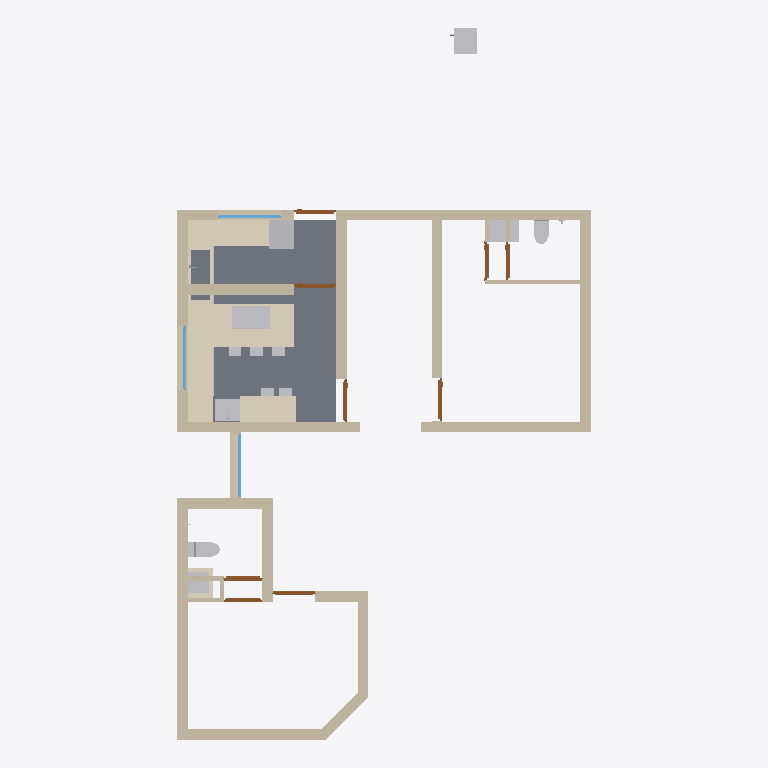
Plan cut of the same IFC building model at storey 'GF' (level 0.00 m, cut at 1.40 m), seen from above with north up, elements coloured by IFC class: 24 walls (beige), 16 other elements (light grey), 9 doors (brown), 7 coverings (cream), 3 windows (light blue), 1 slab (grey). Cut surfaces are drawn darker.
Extent 9.8 m × 16.8 m × 3.1 m (x, y, z). Storeys (2): GF at 0.00 m; Elements at 0.00 m. Elements (105): 34 IfcSystemFurnitureElement, 24 IfcWall, 14 IfcSanitaryTerminal, 9 IfcCovering, 9 IfcDoor, 5 IfcFurniture, 5 IfcWindow, 4 IfcElectricAppliance, 1 IfcSlab.

HEADER;
FILE_DESCRIPTION(('ViewDefinition[DesignTransferView]'),'2;1');
FILE_NAME('Sajeev.ifc','2026-06-08T17:12:51+05:30',(''),(''),'IfcOpenShell 0.8.5','Bonsai 0.8.5','Nobody');
FILE_SCHEMA(('IFC4X3'));
ENDSEC;
DATA;
#1=IFCPROJECT('06WA$69sj3ffUfXL5BnTVW',$,'My Project',$,$,$,$,(#10,#22),#5);
#27=IFCSITE('3qUYzsAXL889j6_GD8JDx8',$,'My Site',$,$,#50,$,$,$,$,$,$,$,$);
#33=IFCBUILDING('062Rkr1f94JPPA$h61pq2Y',$,'My Building',$,$,#56,$,$,$,$,$,$);
#39=IFCBUILDINGSTOREY('16W6$0bP9Foerw7fy7ZYWu',$,'GF',$,$,#62,$,$,$,$);
#11376=IFCBUILDINGSTOREY('3lhw7vpRXDPhN4PQg2osuR',$,'Elements',$,$,#11392,$,$,$,$);
#12311=IFCSLAB('1oONyBXyTE$uh$df47shI4',$,'Slab',$,$,#12319,#12326,$,$);
#14694=IFCCOVERING('21sPrKySj90eC6hJIDkyB7',$,'Covering',$,$,#17790,#14711,$,$);
#2226=IFCWALL('0_9FOGtwX17PyYZwIxgoa2',$,'Wall',$,$,#2255,#2237,$,$);
#2535=IFCWALL('0wBysgiAT78g2jJ_EY2BKG',$,'Wall',$,$,#2564,#2546,$,$);
#1796=IFCWALL('0Ym3PZhIP2QfU_dXyWKsAH',$,'Wall',$,$,#1830,#1807,$,$);
#1856=IFCWALL('1uM4hduTLFyApqHUD4b8hy',$,'Wall',$,$,#1885,#1867,$,$);
#1913=IFCWALL('02Zic7Vmr0u8YtgRoOamie',$,'Wall',$,$,#2728,#1924,$,$);
#2854=IFCWALL('1oeNznDlH3WOmvvZEBgSaJ',$,'Wall',$,$,#2974,#2865,$,$);
#2376=IFCWALL('1CFmHHjbzASAijkOVztaLU',$,'Wall',$,$,#3358,#2387,$,$);
#2505=IFCWALL('3s2r10u_f4NfGHMgqTG7KP',$,'Wall',$,$,#2534,#2516,$,$);
#2772=IFCWALL('333owhDt50seBMIXJn2nyy',$,'Wall',$,$,#3069,#2783,$,$);
#14721=IFCCOVERING('3Bj$w8TEr01gz2zL_5dCDN',$,'Covering',$,$,#17795,#14738,$,$);
#13305=IFCCOVERING('0fZ304mZDCHPrb3Pdinpjx',$,'Covering',$,$,#18195,#13346,$,$);
#11997=IFCCOVERING('08twWG5xfC_PvwBaPWXN0I',$,'Covering',$,$,#17785,#12038,$,$);
#3689=IFCWALL('0xBC1dSxTEgwvWXTpPSNk8',$,'Wall',$,$,#3718,#3700,$,$);
#2288=IFCWALL('3062bhZbT3xPSvEJu6SP2W',$,'Wall',$,$,#3266,#2299,$,$);
#1743=IFCWALL('0ZSjpvzjX9ofXT$U8xVNPx',$,'Wall',$,$,#1795,#1754,$,$);
#3267=IFCWALL('1j2Q54u093B8d0bVTG$NOI',$,'Wall',$,$,#3379,#3278,$,$);
#19404=IFCCOVERING('12qAFiDHD8IAyA6iLDn5Ep',$,'Covering',$,$,#19967,#19422,$,$);
#12048=IFCELECTRICAPPLIANCE('34tAs40lv0r8etyc9hAFVj',$,'ElectricAppliance',$,$,#17805,#12080,'#03',$);
#3096=IFCWALL('1hE9SzFvz6vvwA4XF9Kn2v',$,'Wall',$,$,#3146,#3107,$,$);
#2138=IFCWALL('0z6dVjh3nA29Ogj4QLGp8M',$,'Wall',$,$,#3197,#2149,$,$);
#17909=IFCELECTRICAPPLIANCE('0GrMo2S1b4SBJlHpJjvfYH',$,'ElectricAppliance',$,$,#17910,#17925,'#03',$);
#16105=IFCELECTRICAPPLIANCE('1EVoncmeTFQ82KY_MdlOTk',$,'ElectricAppliance',$,$,#19977,#16130,'#03',$);
#3292=IFCWALL('3mwdgLD6n0mubTPvqEZp7z',$,'Wall',$,$,#3965,#3303,$,$);
#2433=IFCWALL('3_Vg6Sh7r7RuWgHjzjaTbi',$,'Wall',$,$,#2504,#2444,$,$);
#11816=IFCCOVERING('1CnOHso9jE0QvHO0k7ozBG',$,'Covering',$,$,#17780,#11882,$,$);
#2061=IFCWALL('1x8t67YibBKQsZz821LNSp',$,'Wall',$,$,#4152,#2072,$,$);
#15986=IFCSANITARYTERMINAL('2w8JL3mjr52RG1AKtjLuhu',$,'SanitaryTerminal',$,$,#17815,#16015,$,$);
#11761=IFCSANITARYTERMINAL('15zDgegnTA3B_M_8E5H9xB',$,'SanitaryTerminal',$,$,#14050,#18516,$,$);
#3549=IFCWALL('3HMcaMzmrDpAlJkeATlG9I',$,'Wall',$,$,#4106,#3560,$,$);
#19502=IFCSANITARYTERMINAL('0UtFoJOXjEjgbZ6Jpdm8Kv',$,'SanitaryTerminal',$,$,#19982,#19515,$,$);
#11694=IFCSANITARYTERMINAL('08vYVi541COfYoqhGuEP7$',$,'SanitaryTerminal',$,$,#18609,#18525,$,$);
#19592=IFCSANITARYTERMINAL('0soF2pVh9BWBvhdUGWEBWV',$,'SanitaryTerminal',$,$,#20526,#19605,$,$);
#18549=IFCCOVERING('2eIvOgRGXENwCfz24eJjq_',$,'Covering',$,$,#18619,#18592,$,$);
#20239=IFCSYSTEMFURNITUREELEMENT('2mJmrEi_v3Rxrx32Z8f5I8',$,'SystemFurnitureElement',$,$,#20269,#20251,$,$);
#11912=IFCWINDOW('1woZ__cOnARRkLxpi3J2a0',$,'Window',$,$,#11990,#11925,$,1.2999999523162842,1.5,$,.SINGLE_PANEL.,$);
#5694=IFCWINDOW('3BC4n_SzX6qeaGPmVXIAfx',$,'Window',$,$,#8554,#5703,$,1.2999999523162842,1.5,$,.SINGLE_PANEL.,$);
#13689=IFCWINDOW('3n0w5ilUPD8efDbnyjWmAF',$,'Window',$,$,#13815,#13702,$,1.2999999523162842,1.5,$,.SINGLE_PANEL.,$);
#7341=IFCDOOR('2Ud_y$gEH308iXfHgdzM2Z',$,'Door',$,$,#9637,#9446,$,2.0999999046325684,0.8999999761581421,$,.SINGLE_SWING_RIGHT.,$);
#3600=IFCWALL('2_81o9rczDmg0sMcxsFBIL',$,'Wall',$,$,#3629,#3611,$,$);
#7459=IFCDOOR('1yoJCVWjT77Aix8y1thYwJ',$,'Door',$,$,#9092,#7554,$,2.0999999046325684,1.0,$,$,$);
#6429=IFCDOOR('0n67U1Nkn4tQEnrYWp0h0X',$,'Door',$,$,#6596,#6437,$,2.0999999046325684,1.0,$,.SINGLE_SWING_LEFT.,$);
#7715=IFCDOOR('0OFPYHfPjDsOSaVIAYL4Lw',$,'Door',$,$,#9727,#9690,$,2.0999999046325684,1.0,$,$,$);
#6364=IFCDOOR('1v_G_C3Er1AwlWJo76RaWX',$,'Door',$,$,#9503,#7318,$,2.0999999046325684,1.0,$,.SINGLE_SWING_RIGHT.,$);
#7780=IFCDOOR('2jiLf8oiPEufIBJhdplUWB',$,'Door',$,$,#9652,#9660,$,2.0999999046325684,1.0,$,.SINGLE_SWING_RIGHT.,$);
#10192=IFCDOOR('0wp4seahT2vuRmAipRZVEt',$,'Door',$,$,#10260,#10205,$,2.0999999046325684,0.8999999761581421,$,$,$);
#8072=IFCDOOR('2E_MzcqBb3rfLtpFfEjiPc',$,'Door',$,$,#9968,#9736,$,2.0999999046325684,0.8999999761581421,$,$,$);
#10013=IFCDOOR('1NvX1BIKX5rRyRJO1HWLcu',$,'Door',$,$,#10115,#10026,$,2.0999999046325684,0.8999999761581421,$,.SINGLE_SWING_RIGHT.,$);
#10041=IFCWALL('341YzdrlX5ShPK9BLmBsj7',$,'Wall',$,$,#10110,#10056,$,$);
#12974=IFCFURNITURE('18NjSzxmb0oPtwghe0eQMa',$,'Furniture',$,$,#14025,#12987,$,$);
#12948=IFCFURNITURE('3t_NgEPYDC9RIVearI07xD',$,'Furniture',$,$,#14020,#12961,$,$);
#12919=IFCFURNITURE('2n2ZXy5JrEowZS7KS5J3A9',$,'Furniture',$,$,#14015,#12928,$,$);
#18022=IFCFURNITURE('3i6e11VPLAoBrCsNtP7Wrf',$,'Furniture',$,$,#18200,#18035,$,$);
#18048=IFCFURNITURE('1$8fPel893wuWvVpj9jqP1',$,'Furniture',$,$,#18205,#18061,$,$);
#3966=IFCWALL('3bCp2guWz4U9Z1pi2HPOGn',$,'Wall',$,$,#4032,#3977,$,$);
#10163=IFCWALL('3DWSjAibn1vR7TmXBhufjT',$,'Wall',$,$,#10255,#10178,$,$);
#3735=IFCWALL('2$2gUPRbn238gG44i2moE7',$,'Wall',$,$,#3879,#3746,$,$);
#12467=IFCSYSTEMFURNITUREELEMENT('0LU9Dp1vLAAA0mSQ_PeBPf',$,'SystemFurnitureElement',$,$,#13481,#12478,$,$);
#12515=IFCSYSTEMFURNITUREELEMENT('3DSTJG37TBWuNjxDDEszrg',$,'SystemFurnitureElement',$,$,#12576,#12526,$,$);
ENDSEC;
